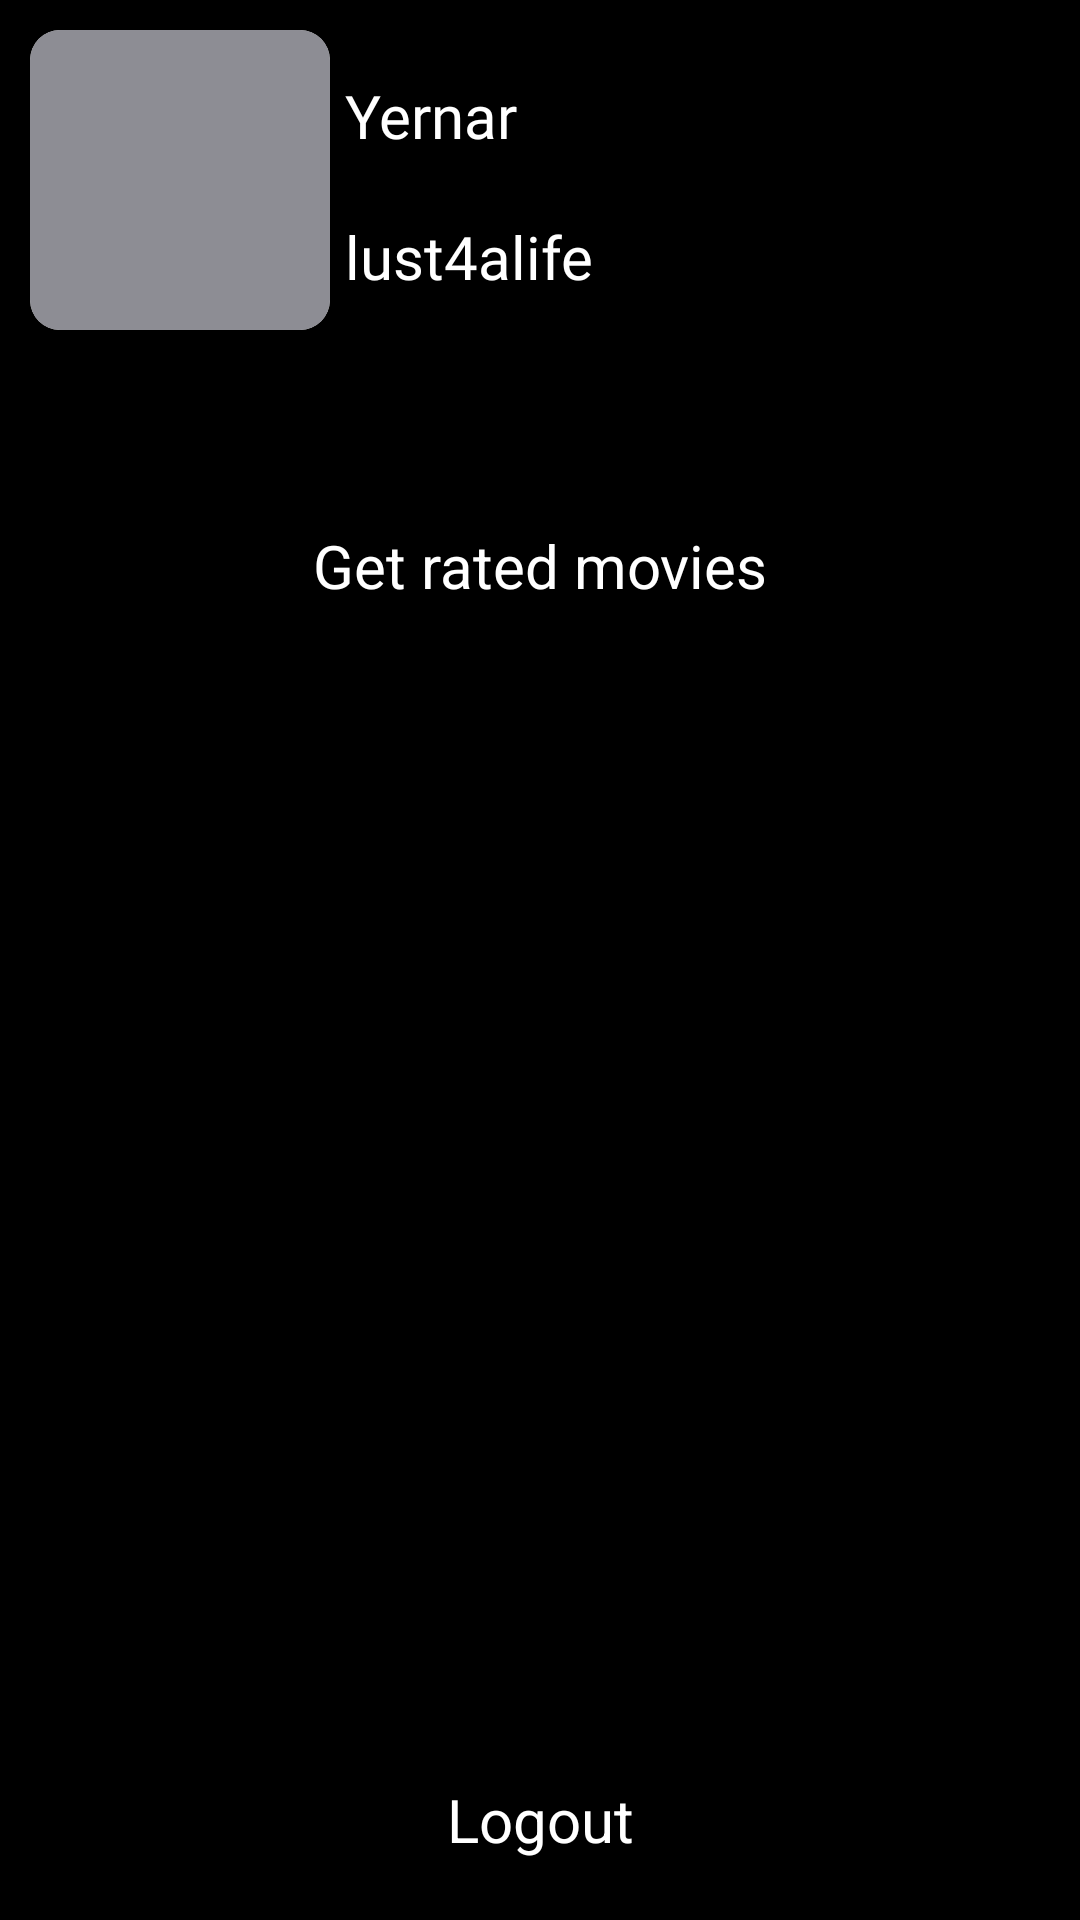

Here is an Android app screen rendered from its layout file. Give the layout XML and the strings, colors and styles it references.
<!-- AndroidManifest.xml: application theme Theme.CinemaTV_MVVM -->
<!-- res/layout/fragment_profile_logged_in.xml -->
<?xml version="1.0" encoding="utf-8"?>
<layout xmlns:android="http://schemas.android.com/apk/res/android"
    xmlns:app="http://schemas.android.com/apk/res-auto">

    <data></data>

    <androidx.constraintlayout.widget.ConstraintLayout
        android:layout_width="match_parent"
        android:layout_height="match_parent"
        android:background="@color/black">

        <androidx.cardview.widget.CardView
            android:id="@+id/user_avatar"
            android:layout_width="wrap_content"
            android:layout_height="wrap_content"
            android:layout_margin="10dp"
            app:cardCornerRadius="10dp"
            app:layout_constraintLeft_toLeftOf="parent"
            app:layout_constraintTop_toTopOf="parent">

            <ImageView
                android:layout_width="100dp"
                android:layout_height="100dp"
                android:background="@color/goodGrey"
                android:src="@drawable/ic_baseline_person_24" />

        </androidx.cardview.widget.CardView>

        <TextView
            android:id="@+id/name"
            android:layout_width="wrap_content"
            android:layout_height="wrap_content"
            android:layout_marginTop="20dp"
            android:fontFamily="@font/nova_flat"
            android:text="Yernar"
            android:padding="5dp"
            android:textColor="@color/white"
            android:textSize="20sp"
            app:layout_constraintLeft_toRightOf="@id/user_avatar"
            app:layout_constraintTop_toTopOf="parent" />

        <TextView
            android:id="@+id/username"
            android:layout_width="wrap_content"
            android:layout_height="wrap_content"
            android:fontFamily="@font/nova_flat"
            android:text="lust4alife"
            android:layout_marginTop="10dp"
            android:padding="5dp"
            android:textColor="@color/white"
            android:textSize="20sp"
            app:layout_constraintLeft_toRightOf="@id/user_avatar"
            app:layout_constraintTop_toBottomOf="@id/name" />

        <TextView
            android:id="@+id/get_rated_movies_button"
            android:layout_marginTop="55dp"
            android:layout_width="wrap_content"
            android:layout_height="wrap_content"
            android:text="Get rated movies"
            app:layout_constraintTop_toBottomOf="@id/user_avatar"
            app:layout_constraintLeft_toLeftOf="parent"
            app:layout_constraintRight_toRightOf="parent"
            android:textSize="20sp"
            android:padding="10dp"
            android:background="@drawable/button_background"
            android:textColor="@color/white" />


        <TextView
            android:id="@+id/logout_button"
            android:layout_marginTop="55dp"
            android:layout_width="wrap_content"
            android:layout_height="wrap_content"
            android:text="Logout"
            app:layout_constraintBottom_toBottomOf="parent"
            app:layout_constraintLeft_toLeftOf="parent"
            app:layout_constraintRight_toRightOf="parent"
            android:textSize="20sp"
            android:padding="10dp"
            android:background="@drawable/button_background"
            android:textColor="@color/white"
            android:layout_margin="10dp"/>


    </androidx.constraintlayout.widget.ConstraintLayout>
</layout>
<!-- resources referenced by this layout -->
<resources>
  <color name="black">#FF000000</color>
  <color name="goodGrey">#8d8d94</color>
  <color name="white">#FFFFFFFF</color>
  <!-- drawable button_background (drawable-v24) -->
  <?xml version="1.0" encoding="utf-8"?>
  <selector xmlns:android="http://schemas.android.com/apk/res/android">
      <item android:state_pressed="true" android:drawable="@drawable/button_background_clicked"/>
      <item android:drawable="@drawable/button_background_not_clicked"/>
  </selector>
  <style name="Theme.CinemaTV_MVVM" parent="Theme.MaterialComponents.DayNight.NoActionBar">
          
          <item name="colorPrimary">@color/purple_500</item>
          <item name="colorPrimaryVariant">@color/purple_700</item>
          <item name="colorOnPrimary">@color/white</item>
          
          <item name="colorSecondary">@color/teal_200</item>
          <item name="colorSecondaryVariant">@color/teal_700</item>
          <item name="colorOnSecondary">@color/black</item>
          
          <item name="android:statusBarColor" tools:targetApi="l">?attr/colorPrimaryVariant</item>
          
      </style>
  <!-- drawable button_background_clicked (drawable-v24) -->
  <?xml version="1.0" encoding="utf-8"?>
  <shape xmlns:android="http://schemas.android.com/apk/res/android">
      <solid android:color="@color/orange_darker"/>
      <corners android:radius="10dp"/>
  </shape>
  <color name="purple_500">#fff</color>
  <color name="purple_700">#ccc</color>
  <color name="teal_200">#FF03DAC5</color>
  <color name="teal_700">#FF018786</color>
  <color name="orange_darker">#bf6211</color>
</resources>
